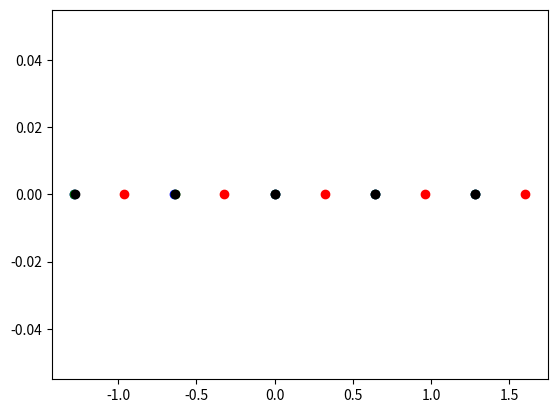

Python code for this plot:
# Import module for plotting 
###############################
#       Date : 8/10/2020       #
#       Author: Liam Lin      #
###############################

import matplotlib.pyplot as plt
import numpy as np
import matplotlib.text as text
import math  

#### Define Parameters ####

d   = 8e-4  #The distance between two slits
L   = 0.8   #The distance between the slits and the screen
lam = 6.4e-7  #The wavelength of the monochromatic light 
f   = 500             #The frequency of how phase shifts from 0 to 2pi
#t   = np.linspace(0,1,100)#The time duration 
t_1   = 1e-3 
t_2   = (1/5e2) 
t_3   = (1/2.5e2) 

n   = np.linspace(-2,2,5)

Xn  = (L*lam*n/d)*1e3 
Xn_1 = Xn + (L*lam/d)*f*t_1*1e3 
Xn_2 = Xn + (L*lam/d)*t_2*1e3
Xn_3 = Xn + (L*lam/d)*t_3*1e3
Yn  = np.linspace(0,0,5)

print(f*t_1)
print(f*t_3)

fig, ax = plt.subplots()
ax.plot(Xn,Yn,"ob")
ax.plot(Xn_1,Yn,"or")
ax.plot(Xn_2,Yn,"og")
ax.plot(Xn_3,Yn,"ok")

plt.show()


